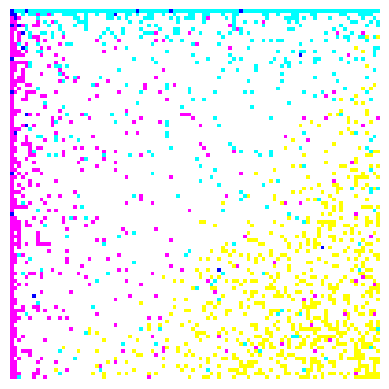

Here is the Python script that generated this plot:
# -*- coding: utf-8 -*-
"""
Created on Thu Feb  8 08:37:51 2024

@author: USUARIO
"""

import random
import matplotlib.pyplot as plt

def generar_imagen_tuplas(ancho: int) -> list:
    """
    Genera una imagen representada como una lista de listas de tuplas RGB con valores aleatorios.

    Parámetros:
        ancho (int): El ancho de la imagen en píxeles.

    Retorna:
        list: Una lista de listas de tuplas RGB que representa la imagen con valores aleatorios.
    """
    factor = 1 / ancho
    imagen = []
    for i in range(0, ancho):
        fila = []
        for j in range(0, ancho):
            rojo = random.randint(0, i) / ancho
            verde = random.randint(0, j) / ancho
            azul = max(0, 1 - rojo - verde)
            pixel = (rojo * 255, verde * 255, azul * 255)
            fila.append(pixel)
        imagen.append(fila)
    return imagen

def mostrar_imagen(imagen: list):
    """
    Muestra la imagen generada.

    Parámetros:
        imagen (list): La imagen a mostrar.
    """
    plt.imshow(imagen)
    plt.axis('off')  # Oculta los ejes
    plt.show()

# Ejemplo de uso
ancho_imagen = 100
imagen_tuplas = generar_imagen_tuplas(ancho_imagen)
mostrar_imagen(imagen_tuplas)
